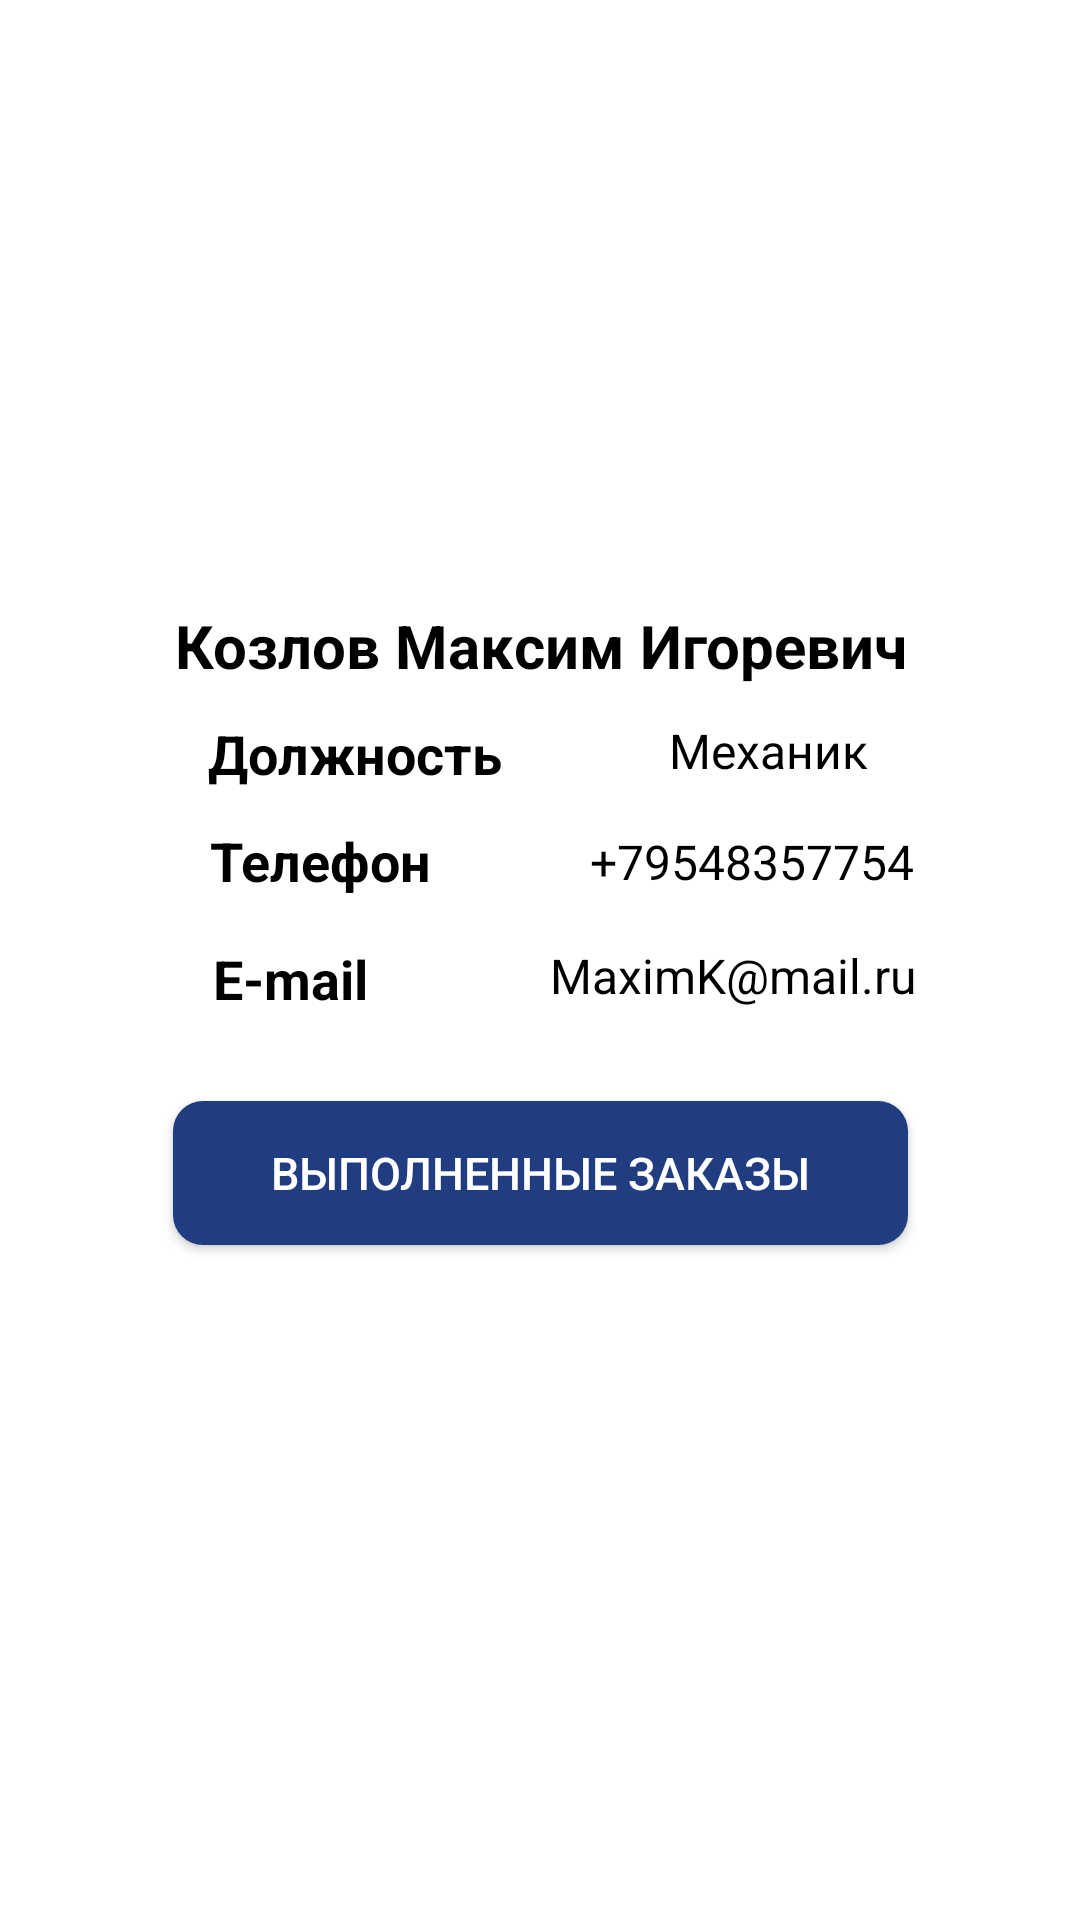

The Android layout XML behind this screen, and the referenced resources:
<!-- AndroidManifest.xml: application theme Theme.Car_Repair_realese -->
<!-- res/layout/fragment_second.xml -->
<?xml version="1.0" encoding="utf-8"?>
<FrameLayout xmlns:android="http://schemas.android.com/apk/res/android"
    xmlns:app="http://schemas.android.com/apk/res-auto"
    xmlns:tools="http://schemas.android.com/tools"
    android:layout_width="match_parent"
    android:layout_height="match_parent"
    tools:context=".SecondFragment">

    <androidx.constraintlayout.widget.ConstraintLayout
        android:layout_width="match_parent"
        android:layout_height="match_parent">

        <Button
            android:id="@+id/button"
            android:layout_width="245dp"
            android:layout_height="48dp"
            android:layout_gravity="center"
            android:background="@drawable/lk_button"
            android:backgroundTint="@color/bluebackground"
            android:contentDescription="@string/doneorders"

            android:text="@string/welldone"
            android:textColor="@color/white"
            android:textSize="15sp"
            app:layout_constraintBottom_toBottomOf="parent"
            app:layout_constraintEnd_toEndOf="parent"
            app:layout_constraintStart_toStartOf="parent"
            app:layout_constraintTop_toTopOf="parent"
            app:layout_constraintVertical_bias="0.62"
            tools:ignore="TextSizeCheck" />

        <TextView
            android:id="@+id/textView5"
            android:layout_width="wrap_content"
            android:layout_height="wrap_content"
            android:layout_weight="1"
            android:text="@string/Telephone"
            android:textColor="@color/black"
            android:textSize="18sp"
            android:textStyle="bold"
            app:layout_constraintBottom_toBottomOf="parent"
            app:layout_constraintEnd_toEndOf="parent"
            app:layout_constraintHorizontal_bias="0.245"
            app:layout_constraintStart_toStartOf="parent"
            app:layout_constraintTop_toTopOf="parent"
            app:layout_constraintVertical_bias="0.446" />

        <TextView
            android:id="@+id/textView2"
            android:layout_width="wrap_content"
            android:layout_height="wrap_content"
            android:layout_weight="1"
            android:text="@string/Phone"
            android:textColor="@color/black"
            android:textSize="16sp"
            app:layout_constraintBottom_toBottomOf="parent"
            app:layout_constraintEnd_toEndOf="parent"
            app:layout_constraintHorizontal_bias="0.78"
            app:layout_constraintStart_toStartOf="parent"
            app:layout_constraintTop_toTopOf="parent"
            app:layout_constraintVertical_bias="0.447"
            tools:ignore="TouchTargetSizeCheck" />

        <TextView
            android:id="@+id/textView6"
            android:layout_width="wrap_content"
            android:layout_height="wrap_content"
            android:layout_weight="1"
            android:text="@string/Status"
            android:textColor="@color/black"
            android:textSize="18sp"
            android:textStyle="bold"
            app:layout_constraintBottom_toBottomOf="parent"
            app:layout_constraintEnd_toEndOf="parent"
            app:layout_constraintHorizontal_bias="0.265"
            app:layout_constraintStart_toStartOf="parent"
            app:layout_constraintTop_toTopOf="parent"
            app:layout_constraintVertical_bias="0.388" />

        <TextView
            android:id="@+id/textView"
            android:layout_width="wrap_content"
            android:layout_height="wrap_content"
            android:layout_weight="1"
            android:text="@string/Mech"
            android:textColor="@color/black"
            android:textSize="16sp"
            app:layout_constraintBottom_toBottomOf="parent"
            app:layout_constraintEnd_toEndOf="parent"
            app:layout_constraintHorizontal_bias="0.759"
            app:layout_constraintStart_toStartOf="parent"
            app:layout_constraintTop_toTopOf="parent"
            app:layout_constraintVertical_bias="0.387"
            tools:ignore="TouchTargetSizeCheck" />

        <TextView
            android:id="@+id/textView7"

            android:layout_width="wrap_content"
            android:layout_height="wrap_content"

            android:layout_gravity="center"
            android:text="@string/Maxim"
            android:textColor="@color/black"
            android:textSize="20sp"
            android:textStyle="bold"
            app:layout_constraintBottom_toBottomOf="parent"
            app:layout_constraintEnd_toEndOf="parent"
            app:layout_constraintHorizontal_bias="0.503"
            app:layout_constraintStart_toStartOf="parent"
            app:layout_constraintTop_toTopOf="parent"
            app:layout_constraintVertical_bias="0.329" />

        <ImageButton
            android:id="@+id/button_settings"
            android:layout_width="wrap_content"
            android:layout_height="48dp"
            android:layout_alignParentStart="true"
            android:layout_alignParentTop="true"
            android:layout_alignParentEnd="true"
            android:layout_marginStart="345dp"
            android:layout_marginEnd="16dp"
            android:background="@drawable/lk_button"
            android:backgroundTint="@color/bluebackground"
            android:contentDescription="@string/settings"
            android:src="@drawable/gear_svgrepo_com"
            app:layout_constraintBottom_toBottomOf="parent"
            app:layout_constraintEnd_toEndOf="parent"
            app:layout_constraintHorizontal_bias="0.0"
            app:layout_constraintStart_toStartOf="parent"
            app:layout_constraintTop_toTopOf="parent"
            app:layout_constraintVertical_bias="0.04"
            tools:ignore="InvalidId" />

        <TextView
            android:id="@+id/textView4"
            android:layout_width="wrap_content"
            android:layout_height="wrap_content"
            android:layout_weight="1"
            android:text="@string/mail"
            android:textColor="@color/black"
            android:textSize="18sp"
            android:textStyle="bold"
            app:layout_constraintBottom_toBottomOf="parent"
            app:layout_constraintEnd_toEndOf="parent"
            app:layout_constraintHorizontal_bias="0.23"
            app:layout_constraintStart_toStartOf="parent"
            app:layout_constraintTop_toTopOf="parent"
            app:layout_constraintVertical_bias="0.51" />

        <TextView
            android:id="@+id/textView3"
            android:layout_width="wrap_content"
            android:layout_height="25dp"
            android:layout_weight="1"
            android:text="@string/examplemail"
            android:textColor="@color/black"
            android:textSize="16sp"
            app:layout_constraintBottom_toBottomOf="parent"
            app:layout_constraintEnd_toEndOf="parent"
            app:layout_constraintHorizontal_bias="0.771"
            app:layout_constraintStart_toStartOf="parent"
            app:layout_constraintTop_toTopOf="parent"
            app:layout_constraintVertical_bias="0.511"
            tools:ignore="TouchTargetSizeCheck,TextSizeCheck" />

    </androidx.constraintlayout.widget.ConstraintLayout>

</FrameLayout>
<!-- resources referenced by this layout -->
<resources>
  <color name="black">#FF000000</color>
  <color name="bluebackground">#213D82</color>
  <color name="white">#FFFFFFFF</color>
  <!-- drawable gear_svgrepo_com: vector/xml drawable (drawable, 7308 chars, omitted) -->
  <!-- drawable lk_button (drawable) -->
  <?xml version="1.0" encoding="utf-8"?>
  <shape xmlns:android="http://schemas.android.com/apk/res/android">
      <solid android:color="@color/Blue_ptoject" />
      <corners android:radius="10dp" />
  </shape>
  <string name="Maxim">Козлов Максим Игоревич</string>
  <string name="Mech">Механик</string>
  <string name="Phone">+79548357754</string>
  <string name="Status">Должность</string>
  <string name="Telephone">Телефон</string>
  <string name="doneorders">Выполненные заказы</string>
  <string name="examplemail">MaximK@mail.ru</string>
  <string name="mail">E-mail</string>
  <string name="settings">Настройки</string>
  <string name="welldone">Выполненные заказы</string>
  <style name="Theme.Car_Repair_realese" parent="Theme.MaterialComponents.DayNight.DarkActionBar">
          
          <item name="colorPrimary">@color/purple_500</item>
          <item name="colorPrimaryVariant">@color/purple_700</item>
          <item name="colorOnPrimary">@color/white</item>
          
          <item name="colorSecondary">@color/teal_200</item>
          <item name="colorSecondaryVariant">@color/teal_700</item>
          <item name="colorOnSecondary">@color/black</item>
          
          <item name="android:statusBarColor">?attr/colorPrimaryVariant</item>
          
      </style>
  <color name="Blue_ptoject">#213D82</color>
  <color name="purple_500">#6F727A</color>
  <color name="purple_700">#6F727A</color>
  <color name="teal_200">#6F727A</color>
  <color name="teal_700">#6F727A</color>
</resources>
